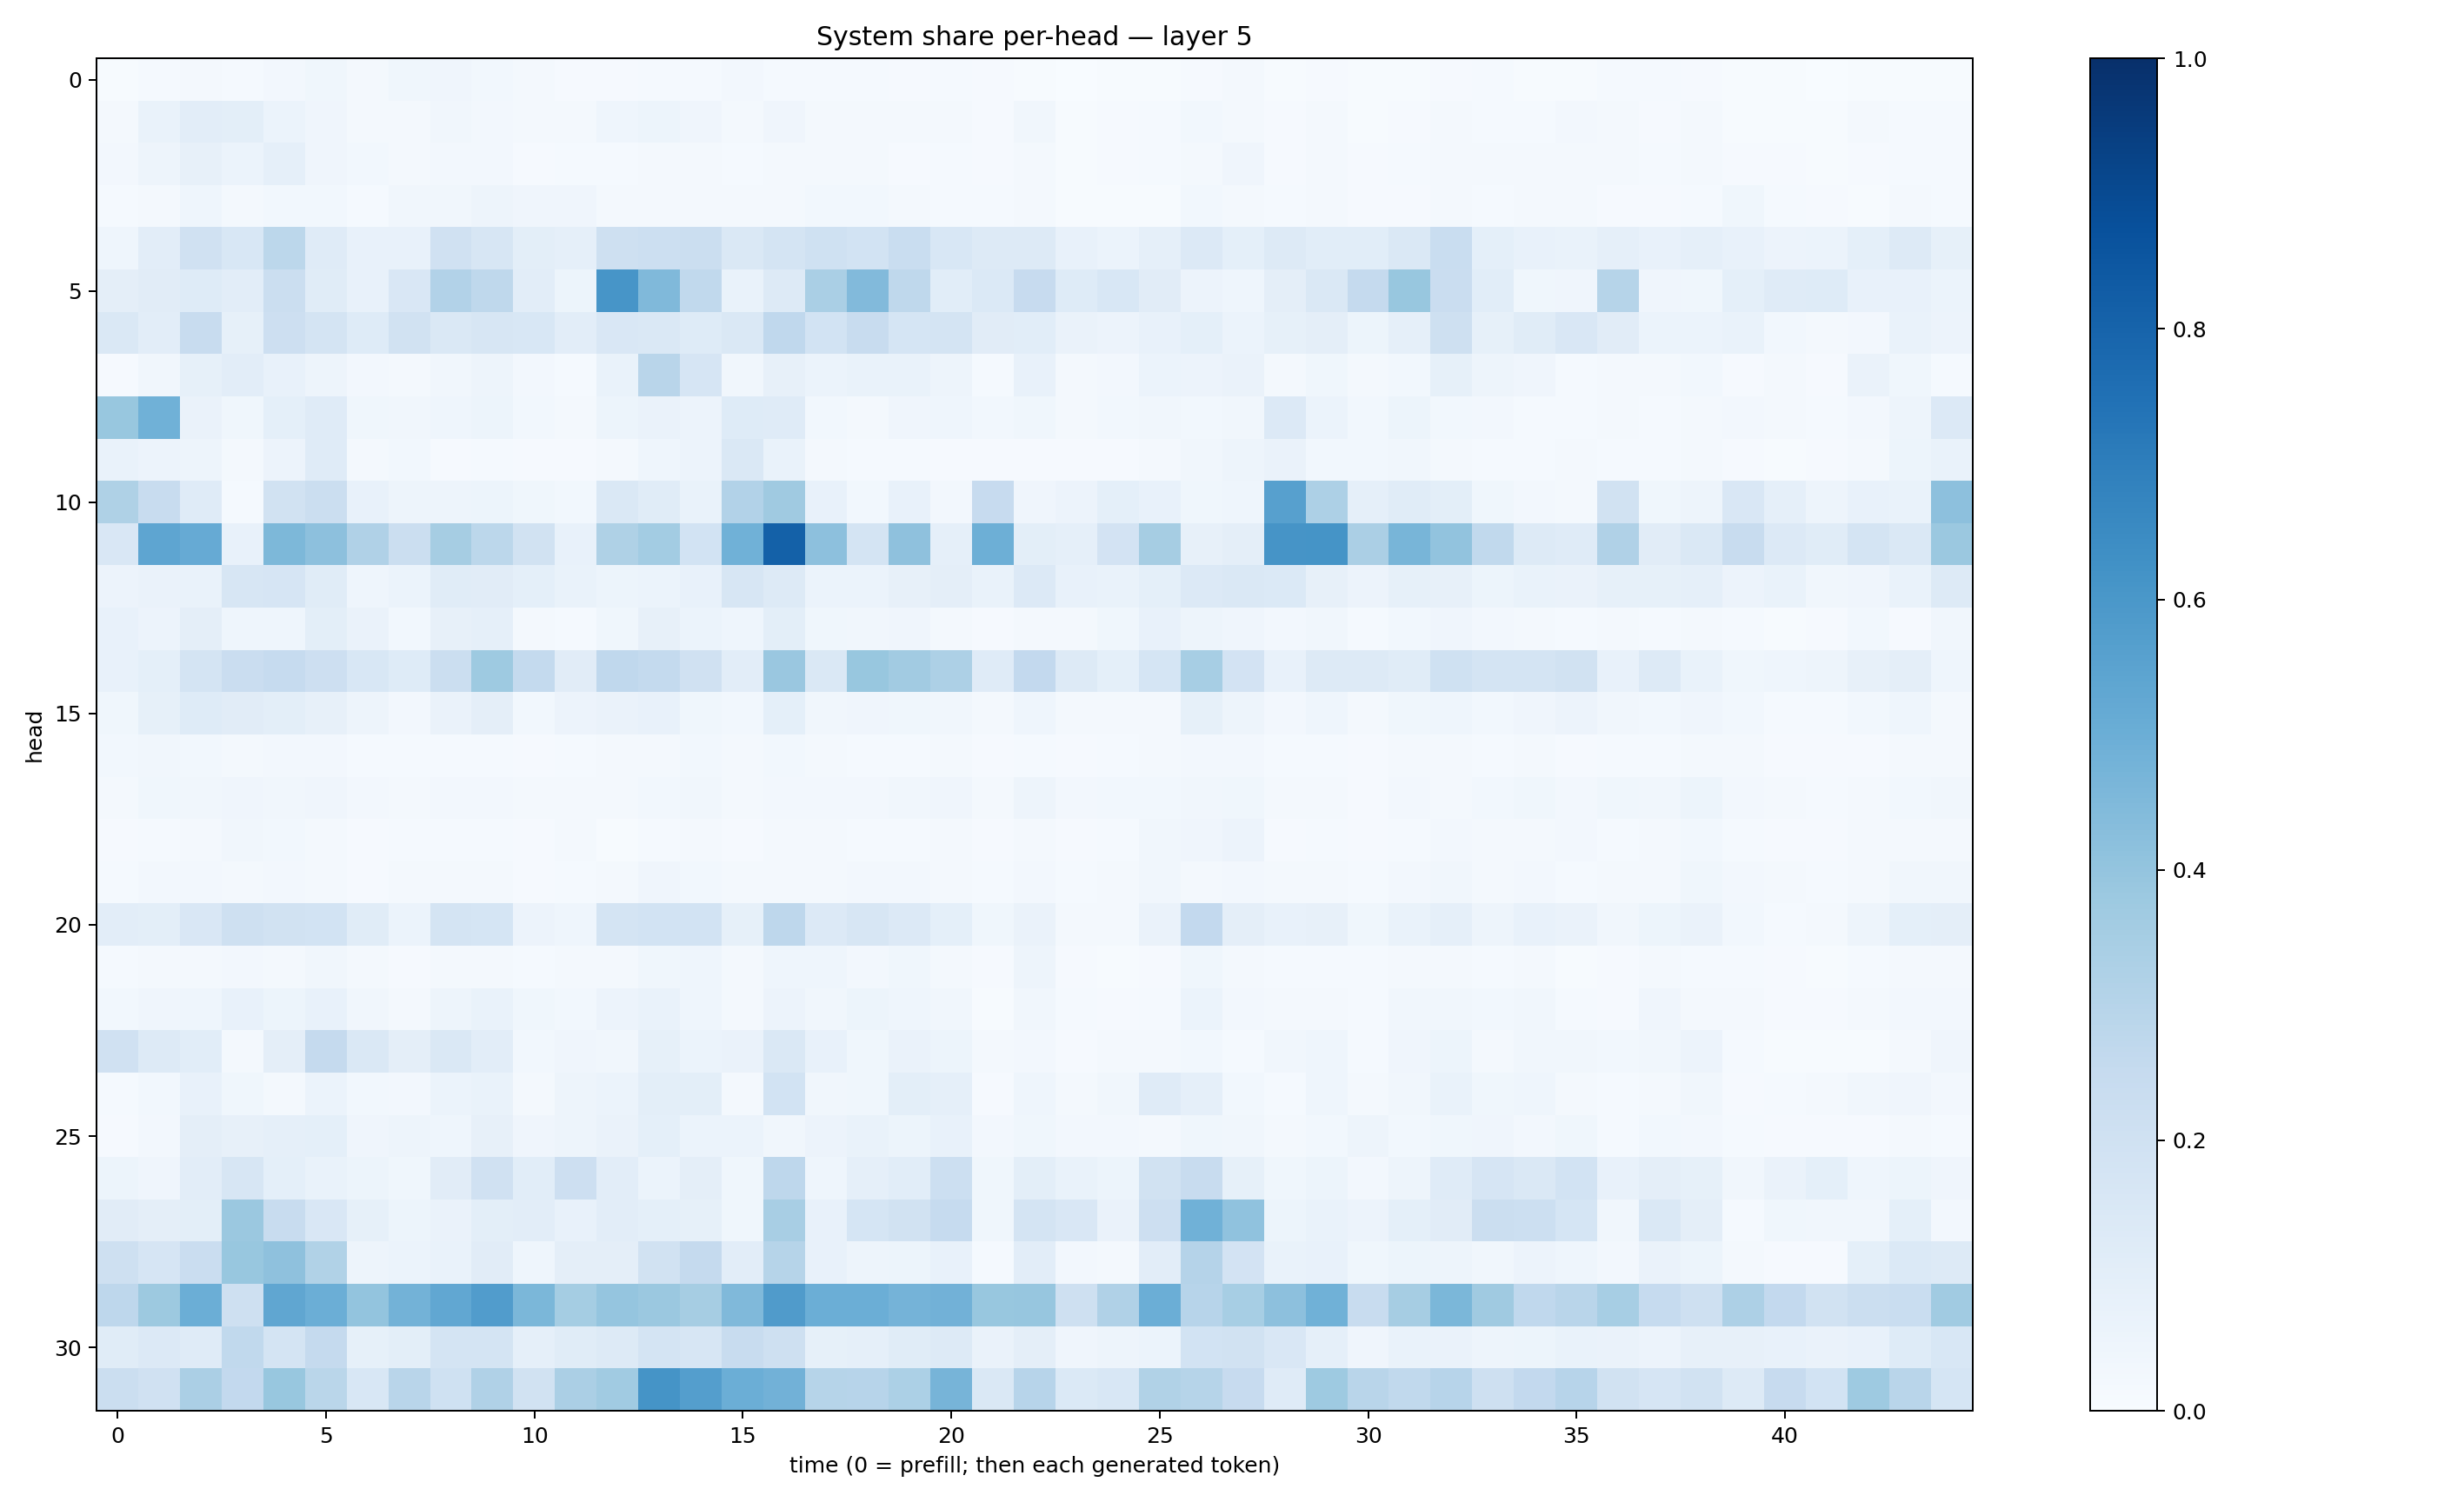

The file beside this chart, header and first rows:
0.007312779, 0.01318213, 0.019507928, 0.013765836, 0.026552442, 0.035215277, 0.02186001, 0.036913183, 0.041287176, 0.028713137, 0.01591163, 0.008349563, 0.009212601, 0.012712101, 0.014965033, 0.025674788, 0.015569616, 0.0154107325, 0.013788691, 0.011087233, 0.013698472, 0.009012679, 0.007070237, 0.002628702
0.01969, 0.06703, 0.1018, 0.1006, 0.06122, 0.04187, 0.01783, 0.01889, 0.03413, 0.02368, 0.01917, 0.01958, 0.04425, 0.05186, 0.03966, 0.01578, 0.04252, 0.01739, 0.01903, 0.02327, 0.02329, 0.01042, 0.03311, 0.006257
0.02467, 0.04946, 0.08061, 0.05919, 0.08804, 0.04044, 0.02773, 0.01827, 0.02578, 0.02657, 0.009987, 0.01351, 0.01375, 0.02038, 0.02174, 0.01421, 0.01629, 0.0196, 0.01822, 0.01094, 0.0131, 0.00813, 0.01813, 0.006981
0.01346, 0.0175, 0.04492, 0.02262, 0.02877, 0.0305, 0.01453, 0.0322, 0.03486, 0.04989, 0.03983, 0.03982, 0.01983, 0.02252, 0.01955, 0.01992, 0.02335, 0.03065, 0.02802, 0.02126, 0.01526, 0.01205, 0.01688, 0.004917
0.04565, 0.1035, 0.1972, 0.1524, 0.2803, 0.1209, 0.07802, 0.07613, 0.1992, 0.1631, 0.1002, 0.0885, 0.2063, 0.2158, 0.2239, 0.1456, 0.1759, 0.2007, 0.1855, 0.2329, 0.1532, 0.1281, 0.1299, 0.07319
0.09698, 0.1101, 0.1239, 0.1041, 0.2226, 0.1164, 0.07272, 0.1491, 0.3093, 0.2731, 0.1019, 0.05405, 0.6091, 0.4457, 0.2632, 0.06762, 0.1265, 0.3366, 0.4419, 0.273, 0.1066, 0.1389, 0.2446, 0.1236
0.1444, 0.1031, 0.2376, 0.08456, 0.2116, 0.1762, 0.122, 0.1911, 0.1448, 0.1593, 0.1555, 0.1048, 0.15, 0.1464, 0.1213, 0.1416, 0.2677, 0.1836, 0.2363, 0.1695, 0.1743, 0.112, 0.1072, 0.06626
0.01141, 0.03235, 0.08317, 0.1034, 0.07287, 0.04939, 0.02386, 0.02321, 0.03288, 0.05019, 0.02612, 0.01385, 0.06813, 0.2897, 0.1662, 0.03352, 0.07834, 0.06085, 0.07009, 0.06764, 0.04943, 0.01206, 0.07405, 0.02322
0.3887, 0.4849, 0.06607, 0.03727, 0.09056, 0.1183, 0.03695, 0.03214, 0.04349, 0.05328, 0.02795, 0.02157, 0.05121, 0.06304, 0.0559, 0.1247, 0.1179, 0.02745, 0.01817, 0.04033, 0.04462, 0.03017, 0.03885, 0.02186
0.06964, 0.05642, 0.04984, 0.01618, 0.0556, 0.1208, 0.0181, 0.0296, 0.008185, 0.01496, 0.009531, 0.009704, 0.01706, 0.04486, 0.05603, 0.145, 0.06967, 0.0225, 0.01197, 0.0124, 0.01063, 0.01056, 0.01109, 0.008638
0.3212, 0.2359, 0.1177, 0.01487, 0.1875, 0.2244, 0.07223, 0.04738, 0.05015, 0.05383, 0.03591, 0.03119, 0.1412, 0.1137, 0.0677, 0.3088, 0.3684, 0.07078, 0.02868, 0.07062, 0.02505, 0.2447, 0.03911, 0.05488
0.1488, 0.5387, 0.5144, 0.07228, 0.4549, 0.4171, 0.3192, 0.2238, 0.3501, 0.2783, 0.191, 0.07271, 0.324, 0.358, 0.1857, 0.4865, 0.8094, 0.4152, 0.1733, 0.4103, 0.08899, 0.4926, 0.09893, 0.089
0.05551, 0.06542, 0.06729, 0.1638, 0.1645, 0.1142, 0.04522, 0.06235, 0.1171, 0.1107, 0.0907, 0.06718, 0.05304, 0.05882, 0.07215, 0.16, 0.1283, 0.05887, 0.06098, 0.08061, 0.09506, 0.06797, 0.1363, 0.0739
0.07541, 0.05854, 0.09575, 0.04573, 0.04637, 0.09997, 0.064, 0.02993, 0.07954, 0.0867, 0.02206, 0.01393, 0.03543, 0.08133, 0.06047, 0.04422, 0.1011, 0.0389, 0.0318, 0.04168, 0.02217, 0.01004, 0.02049, 0.01596
0.07657, 0.09298, 0.1779, 0.2277, 0.2489, 0.2114, 0.1524, 0.1235, 0.2194, 0.3717, 0.2564, 0.113, 0.2682, 0.2562, 0.1974, 0.104, 0.383, 0.148, 0.3888, 0.361, 0.3269, 0.1193, 0.2612, 0.128
0.03619, 0.08532, 0.1215, 0.1107, 0.1011, 0.07937, 0.04826, 0.02652, 0.06604, 0.09678, 0.03001, 0.05701, 0.06619, 0.07389, 0.03622, 0.02944, 0.09206, 0.0327, 0.03945, 0.03725, 0.03314, 0.0189, 0.04371, 0.01718
0.02854, 0.03343, 0.02775, 0.02164, 0.02444, 0.02469, 0.01336, 0.01435, 0.01356, 0.01531, 0.009645, 0.01376, 0.02119, 0.02229, 0.02822, 0.01745, 0.02763, 0.01599, 0.01425, 0.01408, 0.0179, 0.008225, 0.01312, 0.009544
0.02024, 0.038, 0.03314, 0.0393, 0.03468, 0.04083, 0.0266, 0.02041, 0.02365, 0.02695, 0.01679, 0.02305, 0.01651, 0.02814, 0.03202, 0.01747, 0.02674, 0.02378, 0.02418, 0.03378, 0.03936, 0.02003, 0.0488, 0.02708
0.01061, 0.01245, 0.01759, 0.03392, 0.02808, 0.01985, 0.01109, 0.0118, 0.01326, 0.01533, 0.01012, 0.01646, 0.007396, 0.01435, 0.01836, 0.009655, 0.01997, 0.01658, 0.01203, 0.01172, 0.01989, 0.008467, 0.01895, 0.01116
0.01268, 0.02657, 0.02617, 0.02326, 0.02544, 0.02341, 0.0109, 0.01802, 0.02288, 0.02298, 0.01068, 0.01558, 0.01958, 0.0397, 0.02836, 0.01686, 0.02209, 0.01974, 0.02426, 0.0259, 0.02292, 0.01294, 0.02636, 0.01526
0.1018, 0.101, 0.1514, 0.2061, 0.189, 0.1853, 0.1141, 0.06222, 0.174, 0.1708, 0.05552, 0.04583, 0.1721, 0.1848, 0.1863, 0.08455, 0.2737, 0.1365, 0.1571, 0.1366, 0.09313, 0.03853, 0.06279, 0.01747
0.01421, 0.01836, 0.0202, 0.02731, 0.02287, 0.03451, 0.01609, 0.01082, 0.02159, 0.02086, 0.01354, 0.01647, 0.02024, 0.03741, 0.0432, 0.01599, 0.04591, 0.04445, 0.02407, 0.03692, 0.02343, 0.009505, 0.0505, 0.009567
0.03037, 0.04048, 0.04491, 0.07191, 0.05252, 0.0767, 0.03362, 0.02061, 0.04706, 0.06997, 0.03708, 0.03009, 0.05728, 0.0683, 0.04527, 0.01775, 0.05607, 0.03434, 0.05205, 0.04469, 0.03146, 0.007565, 0.03218, 0.01293
0.1973, 0.1272, 0.1074, 0.02083, 0.09535, 0.251, 0.1418, 0.09624, 0.142, 0.1045, 0.02969, 0.04026, 0.03237, 0.08296, 0.06161, 0.06357, 0.1464, 0.07219, 0.03809, 0.06438, 0.05143, 0.02328, 0.02536, 0.01017
0.01327, 0.02751, 0.0709, 0.03592, 0.02071, 0.06147, 0.02883, 0.02659, 0.06003, 0.06673, 0.01818, 0.04959, 0.06197, 0.1008, 0.09916, 0.0221, 0.1849, 0.03268, 0.03755, 0.09908, 0.08701, 0.01137, 0.0449, 0.02312
0.01018, 0.02607, 0.09566, 0.07942, 0.08638, 0.0914, 0.04245, 0.0488, 0.04377, 0.08091, 0.03944, 0.04738, 0.0651, 0.09101, 0.06153, 0.05901, 0.03482, 0.05768, 0.06712, 0.05245, 0.0774, 0.02461, 0.0368, 0.02577
0.05223, 0.04112, 0.1044, 0.1617, 0.09087, 0.06718, 0.05379, 0.03781, 0.113, 0.1975, 0.1083, 0.211, 0.1025, 0.06151, 0.09413, 0.03746, 0.2735, 0.04407, 0.08769, 0.1061, 0.2172, 0.03566, 0.1012, 0.06962
0.1096, 0.09574, 0.1008, 0.3802, 0.2366, 0.1522, 0.08285, 0.05405, 0.06311, 0.09922, 0.1025, 0.07748, 0.1053, 0.09062, 0.08573, 0.03701, 0.3429, 0.07169, 0.1716, 0.1904, 0.2485, 0.03787, 0.1771, 0.1503
0.2084, 0.1644, 0.2287, 0.3885, 0.4136, 0.3127, 0.05044, 0.06106, 0.06849, 0.1109, 0.04476, 0.09617, 0.09574, 0.1941, 0.2503, 0.1021, 0.2982, 0.07631, 0.04978, 0.05271, 0.07158, 0.01453, 0.1039, 0.0245
0.274, 0.376, 0.4978, 0.2084, 0.5338, 0.4963, 0.4, 0.4798, 0.5307, 0.5775, 0.459, 0.354, 0.3968, 0.3825, 0.3514, 0.448, 0.58, 0.4964, 0.4999, 0.4752, 0.481, 0.3903, 0.394, 0.2108
0.1166, 0.1339, 0.1205, 0.2652, 0.1791, 0.251, 0.0823, 0.09829, 0.176, 0.1741, 0.08911, 0.1164, 0.1278, 0.1761, 0.1603, 0.2376, 0.2105, 0.08575, 0.08615, 0.1167, 0.1264, 0.06553, 0.09564, 0.04068
0.222, 0.1954, 0.3341, 0.2613, 0.3904, 0.2884, 0.1532, 0.2923, 0.1993, 0.3193, 0.193, 0.334, 0.3659, 0.6162, 0.5673, 0.4998, 0.483, 0.2979, 0.2961, 0.3307, 0.47, 0.1425, 0.296, 0.1382
